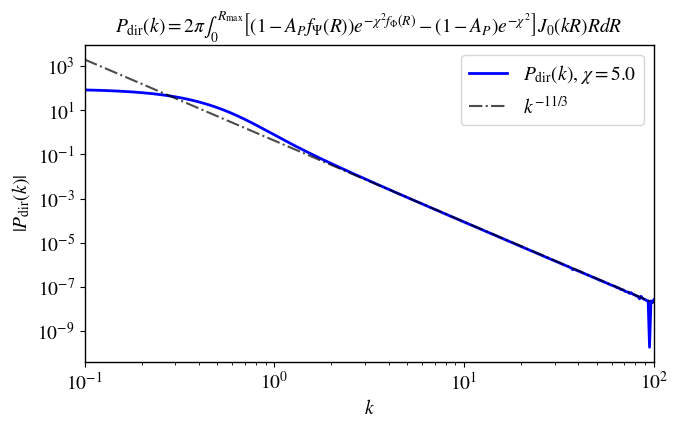

Write the Python code that produced this figure.
import numpy as np
import matplotlib.pyplot as plt
from scipy.integrate import quad
from scipy.special import j0

plt.rcParams.update({
    "font.size": 14,
    "axes.labelsize": 14,
    "axes.titlesize": 14,
    "legend.fontsize": 14,
    "xtick.labelsize": 14,
    "ytick.labelsize": 14,
    "axes.linewidth": 1.0,
    "lines.linewidth": 2.0,
    "mathtext.fontset": "stix",
    "font.family": "STIXGeneral",
    # "savefig.transparent": True,
})


def f_reg(R, r0, m):
    x = (R / r0)**m
    return x / (1.0 + x)

def make_integrand(mPhi=5/3, rphi=33.8, chi=5.0,
                   mpsi=5/3, R0=55.4, A_P=0.3):
    def integrand(R, k):
        fPhi = f_reg(R, rphi, mPhi)
        fPsi = f_reg(R, R0,  mpsi)

        Re_xiP = 1.0 - A_P * fPsi
        Cdir   = Re_xiP * np.exp(-(chi**2) * fPhi)

        Cinf = (1.0 - A_P) * np.exp(-(chi**2))

        return (Cdir - Cinf) * j0(k * R) * R

    return integrand

def compute_Pdir(k, integrand, Rmax):
    val, err = quad(integrand, 0.0, Rmax, args=(k,), limit=600)
    return 2*np.pi * val


def main():
    Rmax = 256.0

    mPhi = 5.0/3.0
    rphi = 33.8
    chi  = 5.0

    mpsi = 5.0/3.0
    R0   = 55.4
    A_P  = 1

    integrand = make_integrand(mPhi=mPhi, rphi=rphi, chi=chi,
                               mpsi=mpsi, R0=R0, A_P=A_P)

    k_values = np.logspace(np.log10(0.1), np.log10(100.0), 400)
    Pdir = np.array([compute_Pdir(k, integrand, Rmax) for k in k_values])

    plt.figure(figsize=(7, 4.5))
    plt.loglog(k_values, np.abs(Pdir), color="blue", lw=2,
               label=rf"$P_{{\rm dir}}(k)$, $\chi={chi}$")

    slope_ref = -(mPhi + 2.0)
    k0 = 5.0
    i0 = np.argmin(np.abs(k_values - k0))
    ref = np.abs(Pdir[i0]) * (k_values / k_values[i0])**(slope_ref)
    plt.loglog(k_values, ref, "-.", color="black", lw=1.5, alpha=0.7,
               label=r"$k^{{-11/3}}$")

    valid_mask = np.isfinite(np.abs(Pdir)) & (np.abs(Pdir) > 0)
    if np.any(valid_mask):
        k_min = k_values[valid_mask].min()
        k_max = k_values[valid_mask].max()
        plt.xlim(k_min, k_max)

    plt.xlabel(r"$k$")
    plt.ylabel(r"$|P_{\rm dir}(k)|$")
    plt.title(r"$P_{\rm dir}(k)=2\pi\int_{0}^{R_{\max}}\left[\left(1 - A_P f_\Psi(R)\right)e^{-\chi^2 f_\Phi(R)}-(1 - A_P) e^{-\chi^2}\right]J_0(kR) R  dR$")#$f_\Phi(R)=\frac{(R/r_\phi)^{m_\Phi}}{1 + (R/r_\phi)^{m_\Phi}},\qquadf_\Psi(R)=\frac{(R/R_0)^{m_\Psi}}{1 + (R/R_0)^{m_\Psi}}$")
    plt.legend()
    plt.tight_layout()
    plt.savefig("henkel.png", dpi=300, bbox_inches="tight")
    plt.show()

if __name__ == "__main__":
    main()
